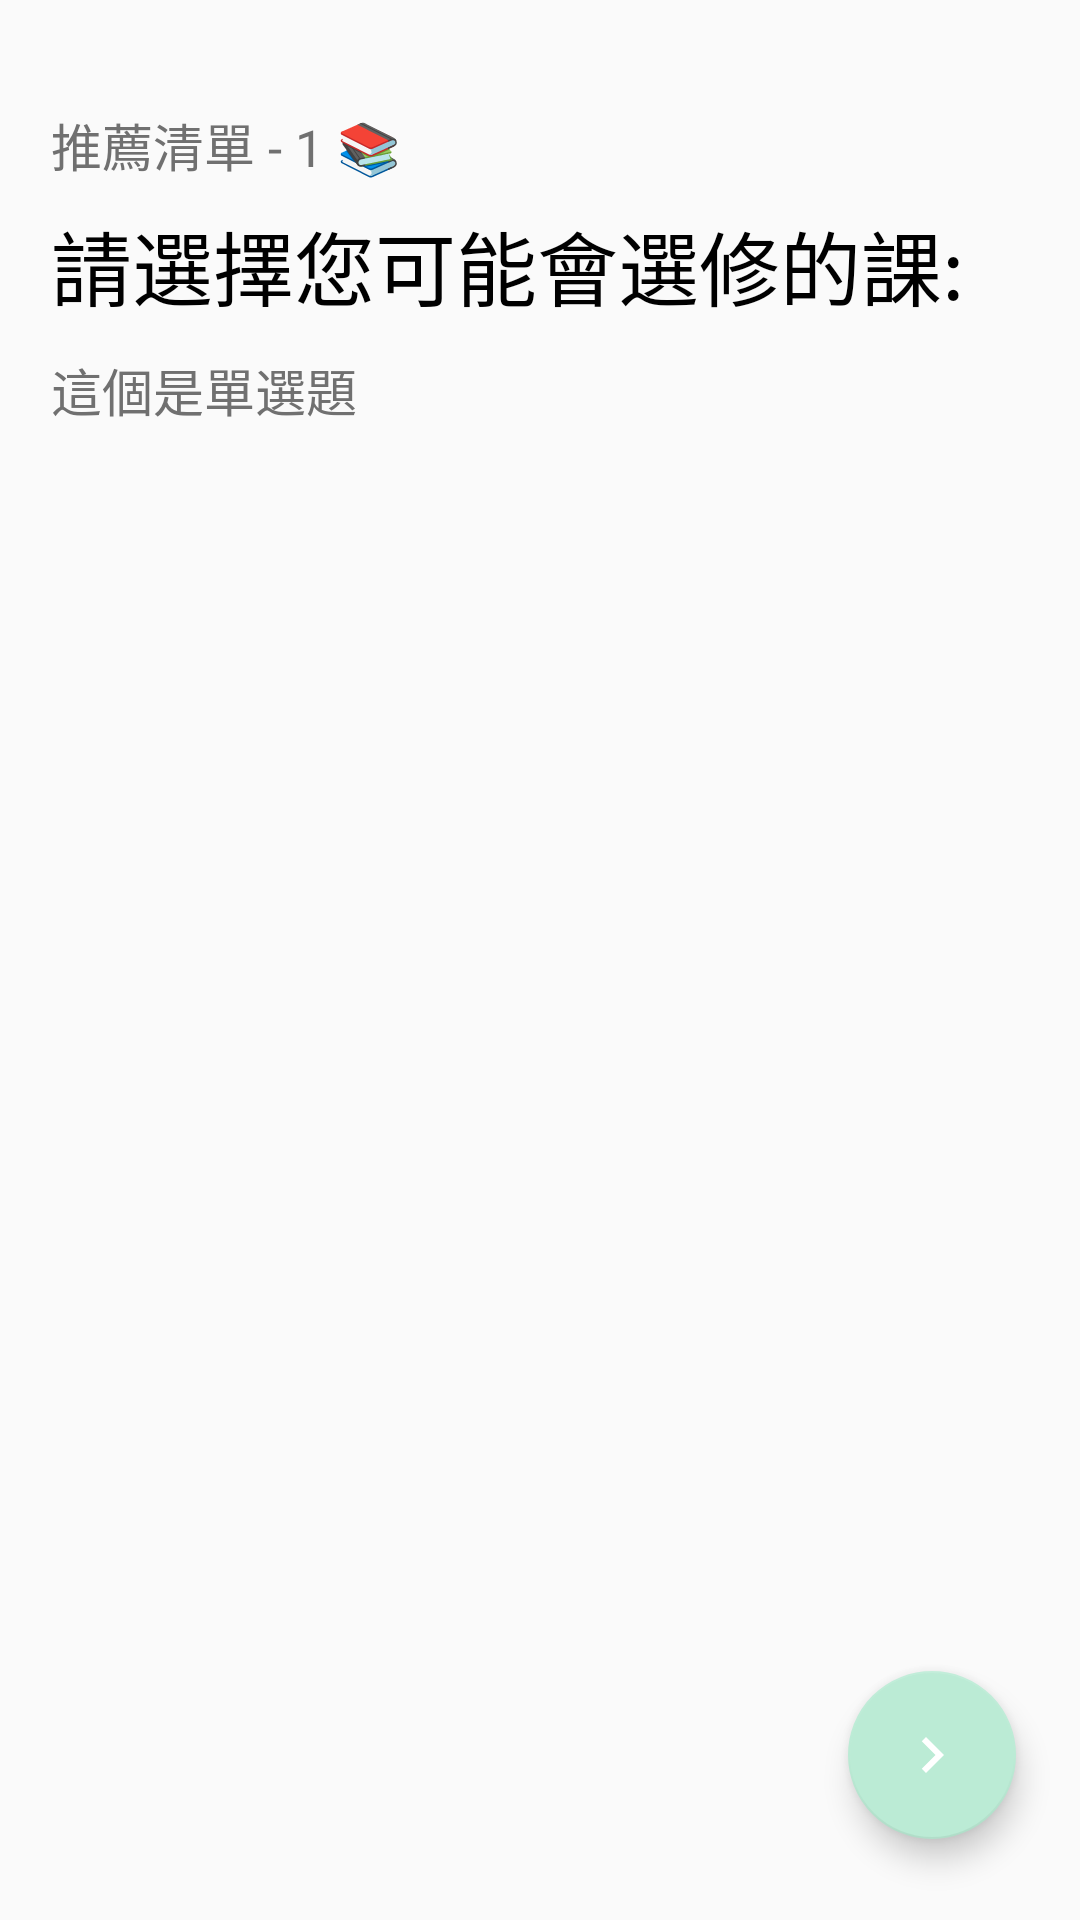

Reconstruct the res/layout file that produces this screen, plus the resources it refers to.
<!-- AndroidManifest.xml: application theme Theme.TKUGERS -->
<!-- res/layout/fragment_recommending_page.xml -->
<?xml version="1.0" encoding="utf-8"?>
<androidx.constraintlayout.widget.ConstraintLayout
    xmlns:android="http://schemas.android.com/apk/res/android"
    xmlns:app="http://schemas.android.com/apk/res-auto"
    xmlns:tools="http://schemas.android.com/tools"
    android:layout_width="match_parent"
    android:layout_height="match_parent"
    android:orientation="vertical">

    <ScrollView
        android:layout_width="match_parent"
        android:layout_height="match_parent">

        <androidx.constraintlayout.widget.ConstraintLayout
            android:layout_width="match_parent"
            android:layout_height="wrap_content"
            tools:context=".recommendingPage.RatingPage">

            <TextView
                android:id="@+id/recommendationPageTagline"
                android:layout_width="wrap_content"
                android:layout_height="wrap_content"
                android:layout_marginTop="36dp"
                android:layout_marginEnd="32dp"
                android:fontFamily="sans-serif"
                android:includeFontPadding="false"
                android:text="@string/recommending_page_tagline"
                android:textColor="#707070"
                android:textSize="17sp"
                app:layout_constraintEnd_toEndOf="parent"
                app:layout_constraintHorizontal_bias="0.08"
                app:layout_constraintStart_toStartOf="parent"
                app:layout_constraintTop_toTopOf="parent" />

            <TextView
                android:id="@+id/recommendationPageTitle"
                android:layout_width="wrap_content"
                android:layout_height="wrap_content"
                android:layout_marginTop="8dp"
                android:layout_marginEnd="32dp"
                android:fontFamily="sans-serif"
                android:includeFontPadding="false"
                android:text="@string/recommending_page_title"
                android:textColor="#000000"
                android:textSize="27sp"
                app:layout_constraintEnd_toEndOf="parent"
                app:layout_constraintHorizontal_bias="0.0"
                app:layout_constraintStart_toStartOf="@+id/recommendationPageTagline"
                app:layout_constraintTop_toBottomOf="@+id/recommendationPageTagline" />

            <TextView
                android:id="@+id/recommendingPageContent"
                android:layout_width="0dp"
                android:layout_height="wrap_content"
                android:layout_marginTop="10dp"
                android:layout_marginEnd="24dp"
                android:fontFamily="sans-serif"
                android:includeFontPadding="false"
                android:text="@string/recommending_page_context"
                android:textColor="#707070"
                android:textSize="17sp"
                app:layout_constraintBottom_toBottomOf="parent"
                app:layout_constraintEnd_toEndOf="parent"
                app:layout_constraintHorizontal_bias="0.0"
                app:layout_constraintStart_toStartOf="@+id/recommendationPageTagline"
                app:layout_constraintTop_toBottomOf="@+id/recommendationPageTitle"
                app:layout_constraintVertical_bias="0.0" />


            <androidx.recyclerview.widget.RecyclerView
                android:id="@+id/recommendingPageList"
                android:layout_width="match_parent"
                android:layout_height="wrap_content"
                android:layout_marginStart="21dp"
                android:layout_marginTop="20dp"
                android:layout_marginEnd="21dp"
                android:paddingBottom="20dp"
                app:layout_constraintBottom_toBottomOf="parent"
                app:layout_constraintEnd_toEndOf="parent"
                app:layout_constraintStart_toStartOf="parent"
                app:layout_constraintTop_toBottomOf="@+id/recommendingPageContent"
                app:layout_constraintVertical_bias="0.0" />

        </androidx.constraintlayout.widget.ConstraintLayout>

    </ScrollView>

    <com.google.android.material.floatingactionbutton.FloatingActionButton
        android:id="@+id/recommendingPageFab"
        android:layout_width="wrap_content"
        android:layout_height="wrap_content"
        android:layout_gravity="end|bottom"
        android:layout_margin="16dp"
        android:backgroundTint="#BBEBD5"
        android:contentDescription="fab"
        android:src="@drawable/ic_baseline_next"
        app:layout_constraintBottom_toBottomOf="parent"
        app:layout_constraintEnd_toEndOf="parent"
        app:layout_constraintHorizontal_bias="0.98"
        app:layout_constraintStart_toStartOf="parent"
        app:layout_constraintTop_toTopOf="parent"
        app:layout_constraintVertical_bias="0.98" />

</androidx.constraintlayout.widget.ConstraintLayout>
<!-- resources referenced by this layout -->
<resources>
  <!-- drawable ic_baseline_next (drawable) -->
  <vector xmlns:android="http://schemas.android.com/apk/res/android"
      android:width="50dp"
      android:height="50dp"
      android:viewportWidth="24"
      android:viewportHeight="24"
      android:tint="@color/white">
    <path
        android:fillColor="@color/white"
        android:pathData="M10,6L8.59,7.41 13.17,12l-4.58,4.59L10,18l6,-6z"/>
  </vector>
  <string name="recommending_page_context">這個是單選題</string>
  <string name="recommending_page_tagline">推薦清單 - 1 📚</string>
  <string name="recommending_page_title">請選擇您可能會選修的課:</string>
  <style name="Theme.TKUGERS" parent="Theme.AppCompat.Light.DarkActionBar">
          
          <item name="colorPrimary">#BBEBD5</item>
          <item name="colorPrimaryDark">#BBEBD5</item>
          <item name="colorAccent">#BBEBD5</item>
      </style>
  <!-- not gathered from this repository: default colours our renderer supplied (Android Studio template values) -->
  <color name="white">#FFFFFFFF</color>
</resources>
